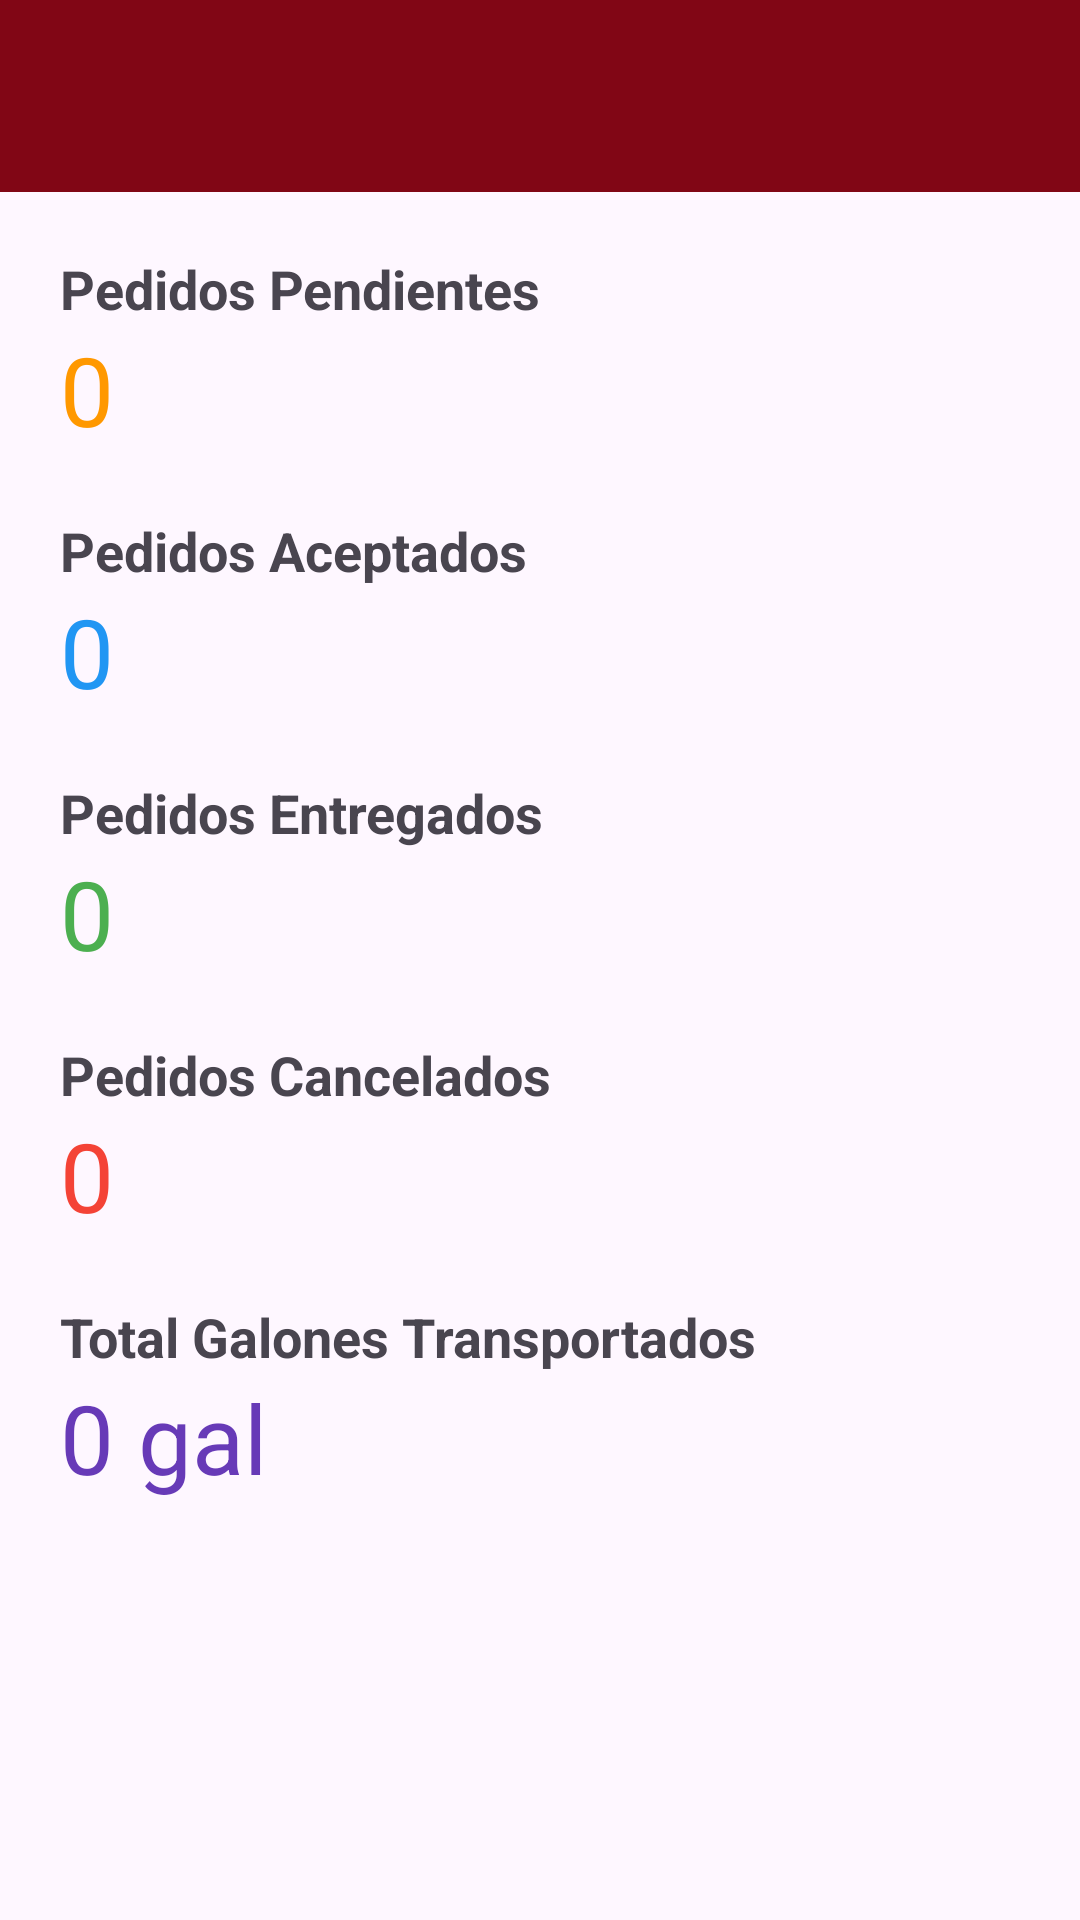

The Android layout XML behind this screen, and the referenced resources:
<!-- AndroidManifest.xml: application theme Theme.ScrumBacklog -->
<!-- res/layout/activity_dashboard_distribuidor.xml -->
<?xml version="1.0" encoding="utf-8"?>
<ScrollView
    xmlns:android="http://schemas.android.com/apk/res/android"
    android:layout_width="match_parent"
    android:layout_height="match_parent">

    <LinearLayout
        android:layout_width="match_parent"
        android:layout_height="wrap_content"
        android:orientation="vertical">

        

        <androidx.appcompat.widget.Toolbar
            android:id="@+id/toolbar"
            android:layout_width="match_parent"
            android:layout_height="?attr/actionBarSize"
            android:background="#810615"/>

        

        <LinearLayout
            android:layout_width="match_parent"
            android:layout_height="wrap_content"
            android:orientation="vertical"
            android:padding="20dp">

            

            <TextView
                android:layout_width="wrap_content"
                android:layout_height="wrap_content"
                android:text="Pedidos Pendientes"
                android:textStyle="bold"
                android:textSize="18sp"/>

            <TextView
                android:id="@+id/tvPendientes"
                android:layout_width="wrap_content"
                android:layout_height="wrap_content"
                android:text="0"
                android:textSize="32sp"
                android:textColor="#FF9800"
                android:paddingBottom="20dp"/>

            

            <TextView
                android:layout_width="wrap_content"
                android:layout_height="wrap_content"
                android:text="Pedidos Aceptados"
                android:textStyle="bold"
                android:textSize="18sp"/>

            <TextView
                android:id="@+id/tvAceptados"
                android:layout_width="wrap_content"
                android:layout_height="wrap_content"
                android:text="0"
                android:textSize="32sp"
                android:textColor="#2196F3"
                android:paddingBottom="20dp"/>

            

            <TextView
                android:layout_width="wrap_content"
                android:layout_height="wrap_content"
                android:text="Pedidos Entregados"
                android:textStyle="bold"
                android:textSize="18sp"/>

            <TextView
                android:id="@+id/tvEntregados"
                android:layout_width="wrap_content"
                android:layout_height="wrap_content"
                android:text="0"
                android:textSize="32sp"
                android:textColor="#4CAF50"
                android:paddingBottom="20dp"/>

            

            <TextView
                android:layout_width="wrap_content"
                android:layout_height="wrap_content"
                android:text="Pedidos Cancelados"
                android:textStyle="bold"
                android:textSize="18sp"/>

            <TextView
                android:id="@+id/tvCancelados"
                android:layout_width="wrap_content"
                android:layout_height="wrap_content"
                android:text="0"
                android:textSize="32sp"
                android:textColor="#F44336"
                android:paddingBottom="20dp"/>

            

            <TextView
                android:layout_width="wrap_content"
                android:layout_height="wrap_content"
                android:text="Total Galones Transportados"
                android:textStyle="bold"
                android:textSize="18sp"/>

            <TextView
                android:id="@+id/tvGalones"
                android:layout_width="wrap_content"
                android:layout_height="wrap_content"
                android:text="0 gal"
                android:textSize="32sp"
                android:textColor="#673AB7"/>

        </LinearLayout>

    </LinearLayout>

</ScrollView>
<!-- resources referenced by this layout -->
<resources>
  <style name="Theme.ScrumBacklog" parent="Base.Theme.ScrumBacklog" />
  <style name="Base.Theme.ScrumBacklog" parent="Theme.Material3.DayNight.NoActionBar">
          
          
      </style>
</resources>
